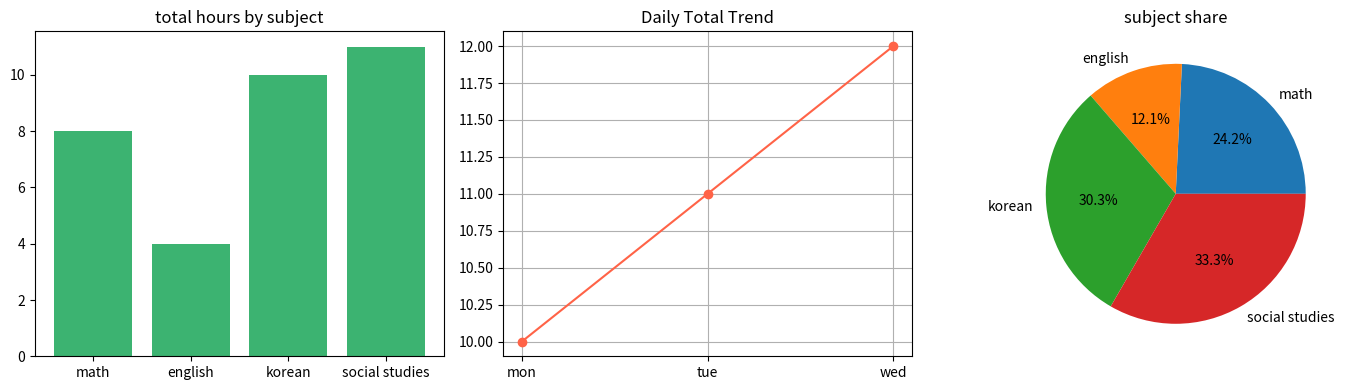

Write the Python code that produced this figure.
# day 98 - week 14 wrap-up: matplotlib and pandas combined (applied)
# opt-log | consistency over perfection.

import pandas as pd
import matplotlib.pyplot as plt

data = {"subject": ["math", "english", "korean", "social studies"],
        "mon": [3, 1, 2, 4],
        "tue": [2, 1, 5, 3],
        "wed": [3, 2, 3, 4]}

df = pd.DataFrame(data)
df["total"] = df["mon"] + df["tue"] + df["wed"]

print(df)
print()


print(f"grand total hours: {df['total'].sum()}")

print(f"most studied subject: {df.loc[df['total'].idxmax(), 'subject']}")


fig, axes = plt.subplots(1, 3, figsize=(14, 4))


axes[0].bar(df["subject"], df["total"], color="mediumseagreen")
axes[0].set_title("total hours by subject")


axes[1].plot(["mon", "tue", "wed"], [df["mon"].sum(), df["tue"].sum(), df["wed"].sum()],
             marker="o", color="tomato")

axes[1].set_title("Daily Total Trend")
axes[1].grid(True)

axes[2].pie(df["total"], labels=df["subject"], autopct="%1.1f%%")
axes[2].set_title("subject share")

plt.tight_layout()
plt.show()

#week 14 review done
